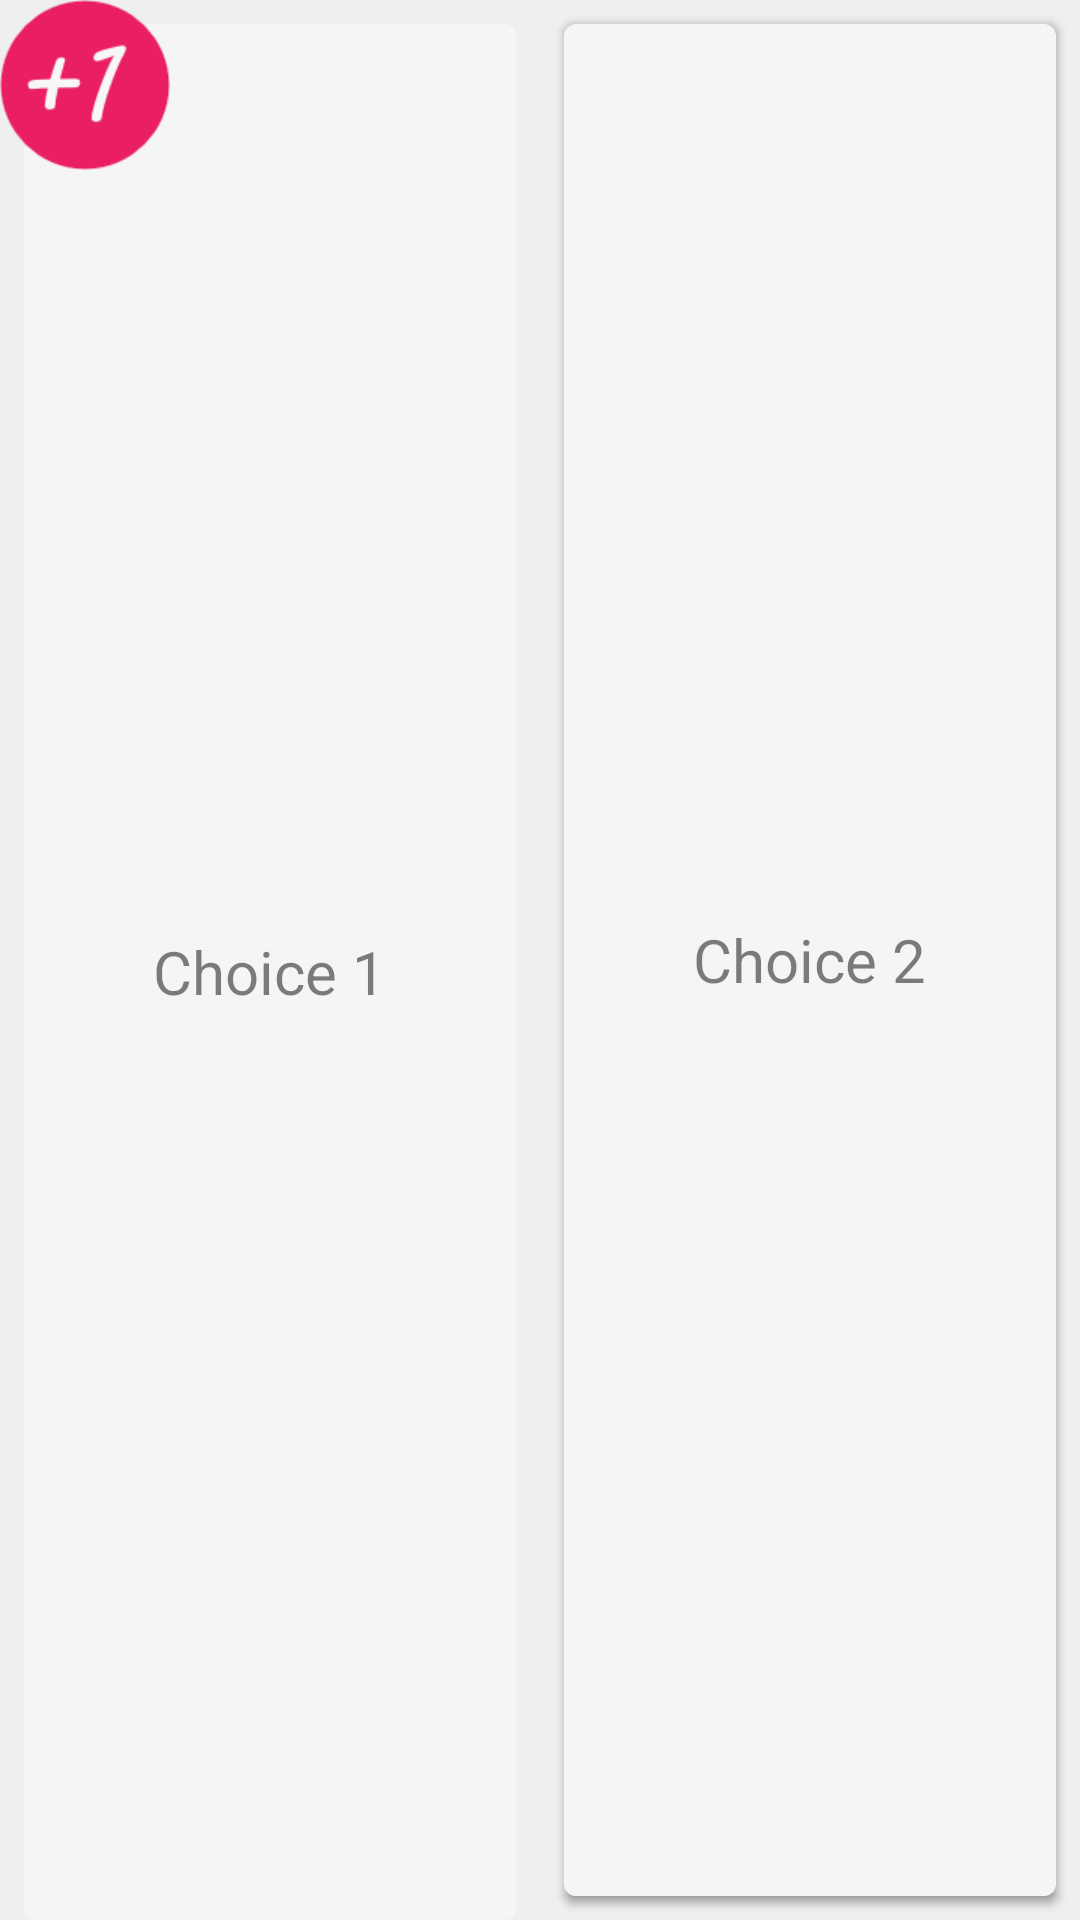

The Android layout XML behind this screen, and the referenced resources:
<!-- AndroidManifest.xml: application theme AppTheme -->
<!-- res/layout/answering_fragment_land.xml -->
<?xml version="1.0" encoding="utf-8"?>
<RelativeLayout xmlns:android="http://schemas.android.com/apk/res/android"
android:layout_width="4000dp"
    android:layout_gravity="center"

android:layout_height="wrap_content"
    android:id="@+id/main_frame">
    <LinearLayout
        android:layout_width="4000dp" android:layout_height="match_parent"
        android:orientation="horizontal"
        android:background="@color/grey"
        android:layout_centerInParent="true"
        >


        <FrameLayout
            android:layout_width="0dp"
            android:layout_height="match_parent"
            android:layout_weight="1"
            android:id="@+id/moving_card_top">






            
            <android.support.v7.widget.CardView
                xmlns:card_view="http://schemas.android.com/apk/res-auto"
                android:id="@+id/card_view"
                android:layout_width="match_parent"
                android:layout_height="match_parent"
                android:layout_marginRight="8dp"
                android:layout_marginLeft="8dp"
                android:layout_marginTop="8dp"
                card_view:cardCornerRadius="4dp"
                card_view:cardBackgroundColor="@color/off_white"
                >



                <ProgressBar
                    android:id="@+id/progress_bar_cvtop1"
                    android:layout_width="wrap_content"
                    android:layout_height="wrap_content"
                    android:layout_gravity="center"
                    android:indeterminateDuration="800"
                    android:indeterminateDrawable="@drawable/rotate_spinner"/>







            </android.support.v7.widget.CardView>



            <android.support.v7.widget.CardView
                xmlns:card_view="http://schemas.android.com/apk/res-auto"
                android:id="@+id/card_view_extra"
                android:layout_width="match_parent"
                android:layout_height="match_parent"
                android:layout_marginRight="8dp"
                android:layout_marginLeft="8dp"
                android:layout_marginTop="8dp"
                card_view:cardCornerRadius="4dp"
                card_view:cardBackgroundColor="@color/off_white"
                >
                <TextView
                    android:id="@+id/cardOne_botText"
                    android:layout_width="wrap_content"
                    android:layout_height="wrap_content"
                    android:layout_gravity="center"
                    android:textSize="20sp"
                    android:textColor="@color/black_tint"
                    android:text="Choice 1"/>

                <ImageView


                    android:layout_width="match_parent"
                    android:layout_height="match_parent"
                    android:layout_margin="5dp"
                    android:scaleType="centerCrop"
                    />

            </android.support.v7.widget.CardView>





        </FrameLayout>



        <FrameLayout
            android:layout_width="0dp"
            android:layout_height="match_parent"
            android:layout_weight="1"
            android:id="@+id/moving_card_bottom">





            
            <android.support.v7.widget.CardView
                xmlns:card_view="http://schemas.android.com/apk/res-auto"
                android:id="@+id/card_view2"
                android:layout_width="match_parent"
                android:layout_height="match_parent"

                android:layout_margin="8dp"
                card_view:cardCornerRadius="4dp"
                card_view:cardBackgroundColor="@color/off_white">

                <ProgressBar
                    android:id="@+id/progress_bar_cvbot1"
                    android:layout_width="wrap_content"
                    android:layout_height="wrap_content"
                    android:layout_gravity="center"
                    android:indeterminateDuration="800"
                    android:indeterminateDrawable="@drawable/rotate_spinner"/>





            </android.support.v7.widget.CardView>

            <android.support.v7.widget.CardView
                xmlns:card_view="http://schemas.android.com/apk/res-auto"
                android:id="@+id/card_view2_extra"
                android:layout_width="match_parent"
                android:layout_height="match_parent"

                android:layout_margin="8dp"
                card_view:cardCornerRadius="4dp"
                card_view:cardBackgroundColor="@color/off_white">

                <TextView
                    android:id="@+id/cardTwo_botText"
                    android:layout_width="wrap_content"
                    android:layout_height="wrap_content"
                    android:layout_gravity="center"
                    android:textSize="20sp"
                    android:textColor="@color/black_tint"
                    android:text="Choice 2"/>
                <ImageView
                    android:layout_width="match_parent"
                    android:layout_height="match_parent"
                    android:layout_margin="5dp"
                    android:scaleType="centerCrop"
                    />


            </android.support.v7.widget.CardView>
        </FrameLayout>

    </LinearLayout>

    <ImageView
        android:layout_width="wrap_content"
        android:layout_height="wrap_content"
        android:id="@+id/plus_one"
        android:src="@drawable/plus_one_filled_inner"/>

</RelativeLayout>
<!-- resources referenced by this layout -->
<resources>
  <color name="black_tint">#80000000</color>
  <color name="grey">#ffefefef</color>
  <color name="off_white">#fff5f5f5</color>
  <!-- drawable plus_one_filled_inner: png bitmap (drawable-xhdpi, 3700 bytes) -->
  <!-- drawable rotate_spinner (drawable) -->
  <?xml version="1.0" encoding="utf-8"?>
  <rotate xmlns:android="http://schemas.android.com/apk/res/android"
      android:pivotX="50%" android:pivotY="50%" android:fromDegrees="0"
      android:toDegrees="360">
      <shape android:shape="ring" android:innerRadiusRatio="3"
          android:thicknessRatio="8" android:useLevel="false">
  
          <size android:width="76dip" android:height="76dip" />
          <gradient android:type="sweep" android:useLevel="false"
              android:startColor="@color/transparent"
              android:endColor="@color/black_tint_light"
              android:angle="0"
              />
      </shape>
  </rotate>
  <style name="AppTheme" parent="android:Theme.Holo.Light.DarkActionBar">
          
          <item name="android:windowEnableSplitTouch">false</item>
          <item name="android:splitMotionEvents">false</item>
      </style>
  <color name="transparent">#00ffffff</color>
  <color name="black_tint_light">#40000000</color>
</resources>
